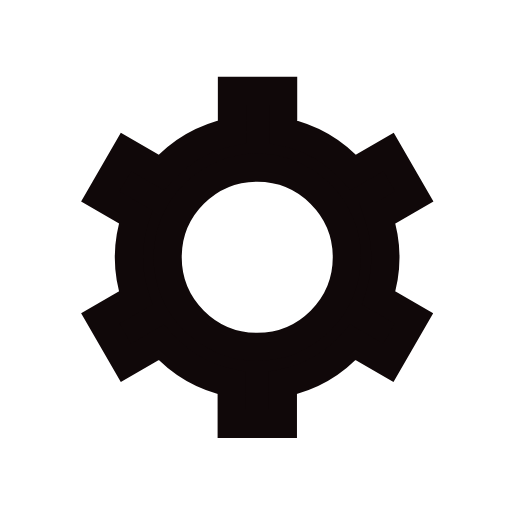
t = 0.00 s
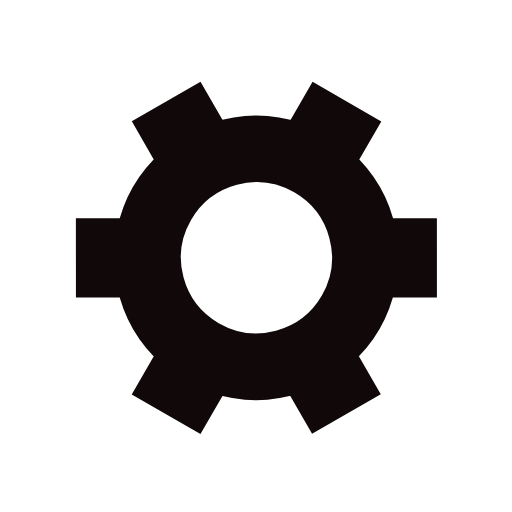
t = 0.25 s
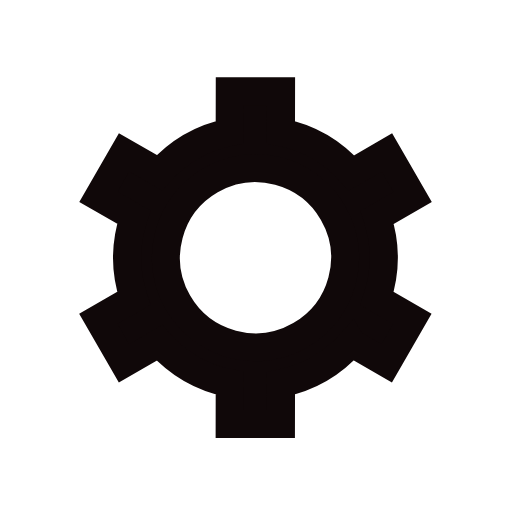
t = 0.50 s
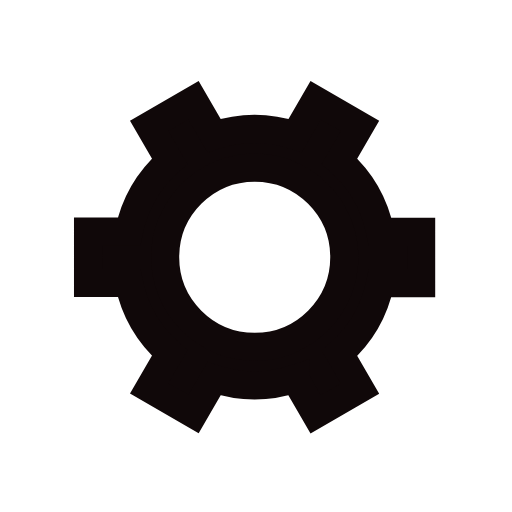
t = 0.75 s

The animated SVG that drew these frames (rendered in a browser with its animation timeline set to each time). Animation: 1 SMIL element (animateTransform=1); one cycle of 1.00 s, repeats indefinitely.

<svg xmlns='http://www.w3.org/2000/svg' viewBox='0 0 200 200'><path fill='#100809' stroke='#100809' stroke-width='11' transform-origin='center' d='m148 84.7 13.8-8-10-17.3-13.8 8a50 50 0 0 0-27.4-15.9v-16h-20v16A50 50 0 0 0 63 67.4l-13.8-8-10 17.3 13.8 8a50 50 0 0 0 0 31.7l-13.8 8 10 17.3 13.8-8a50 50 0 0 0 27.5 15.9v16h20v-16a50 50 0 0 0 27.4-15.9l13.8 8 10-17.3-13.8-8a50 50 0 0 0 0-31.7Zm-47.5 50.8a35 35 0 1 1 0-70 35 35 0 0 1 0 70Z'><animateTransform type='rotate' attributeName='transform' calcMode='spline' dur='1' values='0;120' keyTimes='0;1' keySplines='0 0 1 1' repeatCount='indefinite'></animateTransform></path></svg>
